Labelled photos from "classification", an image-classification folder in DylanHughes02/fruit-detection-project. The possible labels are: apple, banana, orange, pear.

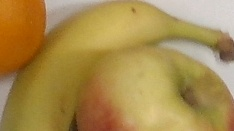
Label: banana

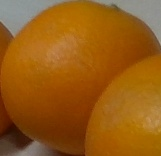
Label: orange

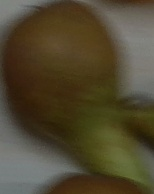
Label: pear

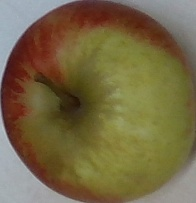
Label: apple

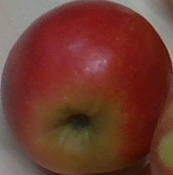
Label: apple

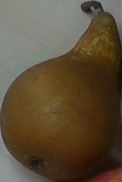
Label: pear
